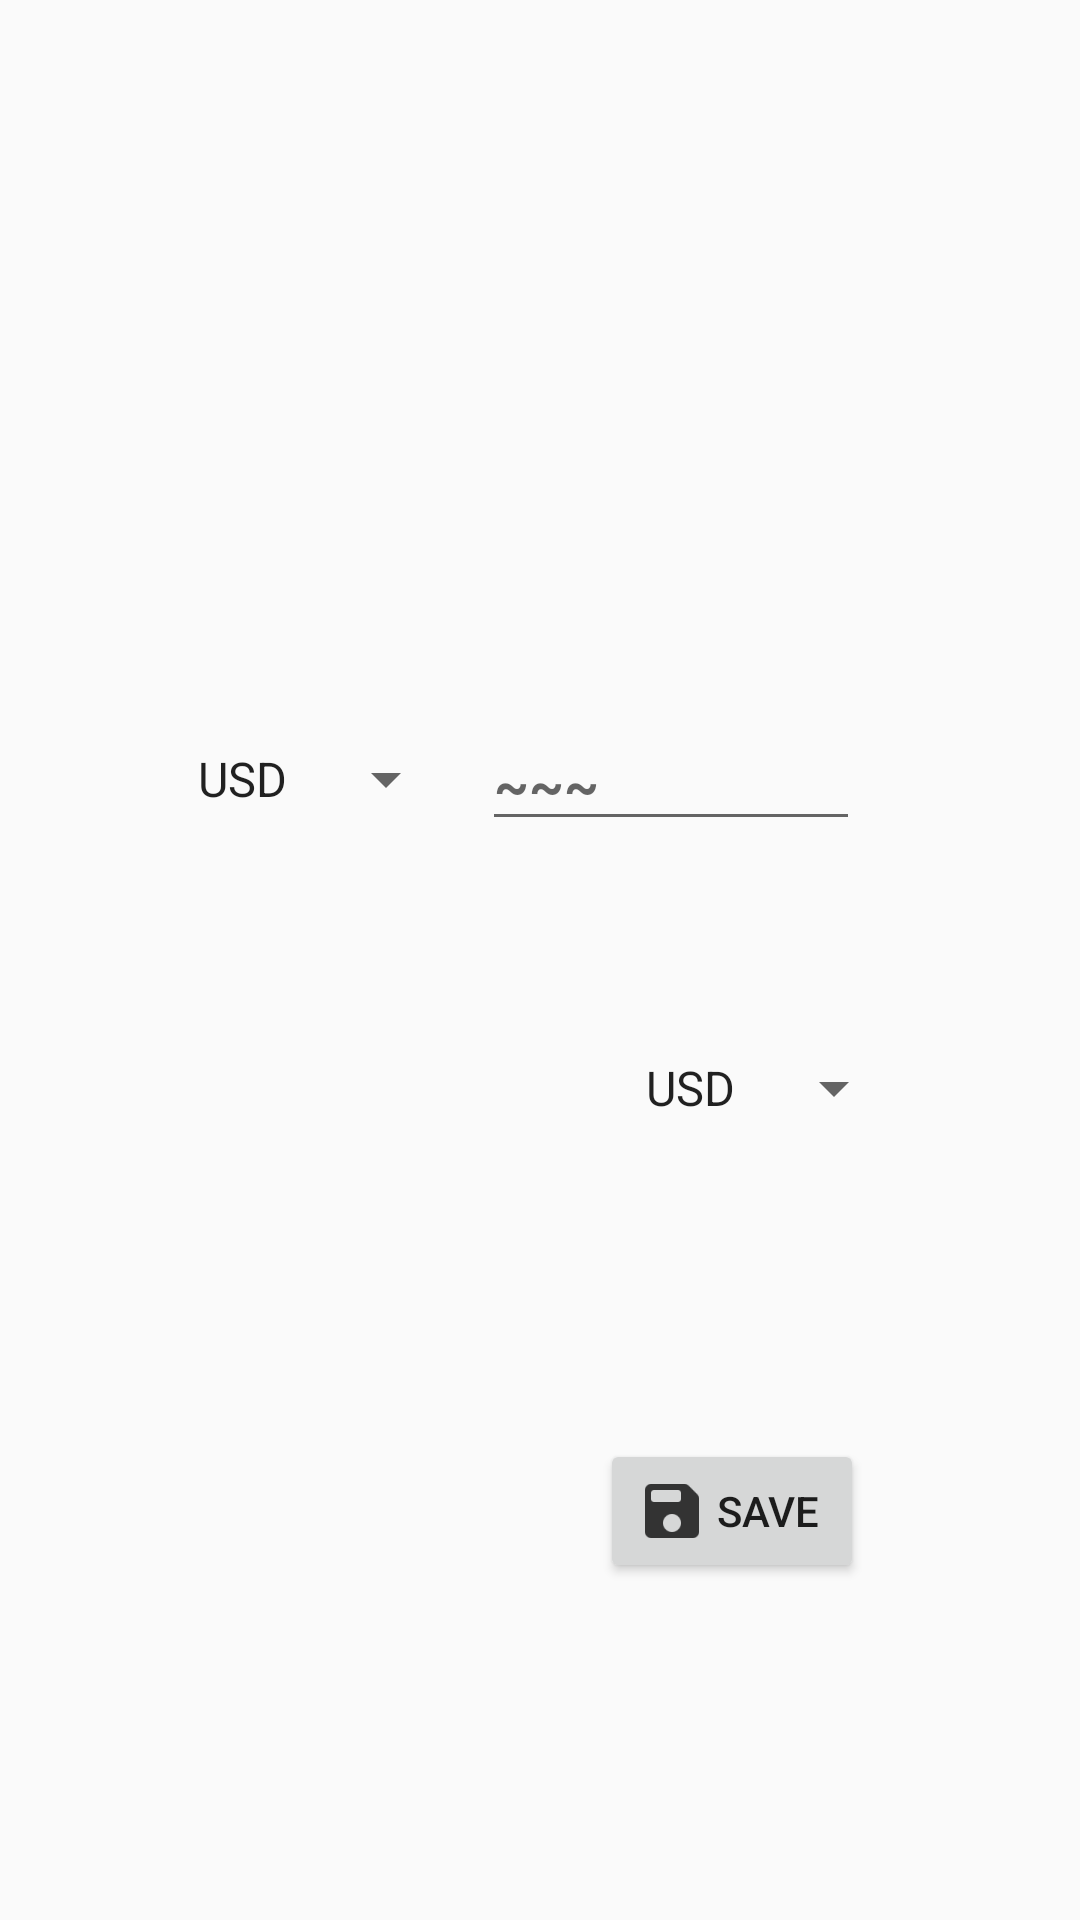

Layout XML and referenced resources for this Android screen:
<!-- AndroidManifest.xml: application theme AppTheme -->
<!-- res/layout/fragment_second.xml -->
<?xml version="1.0" encoding="utf-8"?>
<android.support.constraint.ConstraintLayout
        xmlns:android="http://schemas.android.com/apk/res/android"
        xmlns:tools="http://schemas.android.com/tools"
        xmlns:app="http://schemas.android.com/apk/res-auto"
        android:layout_width="match_parent"
        android:layout_height="match_parent"
        tools:context=".fragments.SecondFragment">

    <TextView
            android:layout_width="wrap_content"
            android:layout_height="wrap_content"
            android:textSize="24sp"
            android:textStyle="bold"
            app:layout_constraintBottom_toBottomOf="parent"
            app:layout_constraintLeft_toLeftOf="parent"
            app:layout_constraintRight_toRightOf="parent"
            app:layout_constraintTop_toTopOf="parent"
            app:layout_constraintVertical_bias="0.100000024"
            android:id="@+id/dateText2"/>
    <Button
            android:layout_width="0dp"
            android:layout_height="0dp"
            android:id="@+id/button2"
            android:background="@android:color/transparent"
            app:layout_constraintStart_toStartOf="@+id/dateText2"
            app:layout_constraintEnd_toEndOf="@+id/dateText2"
            app:layout_constraintTop_toTopOf="@+id/dateText2"
            app:layout_constraintBottom_toBottomOf="@+id/dateText2"
            tools:visibility="visible"
            android:visibility="visible"/>
    <Spinner
            android:layout_width="wrap_content"
            android:layout_height="wrap_content"
            android:entries="@array/x3"
            android:id="@+id/spinner"
            app:layout_constraintStart_toStartOf="parent"
            android:layout_marginStart="8dp"
            app:layout_constraintEnd_toEndOf="parent"
            android:layout_marginEnd="8dp"
            app:layout_constraintHorizontal_bias="0.2"
            app:layout_constraintTop_toBottomOf="@+id/button2"
            android:layout_marginBottom="8dp"
            app:layout_constraintBottom_toBottomOf="parent"
            app:layout_constraintVertical_bias="0.3"/>
    <Spinner
            android:layout_width="wrap_content"
            android:layout_height="wrap_content"
            android:entries="@array/x3"
            android:id="@+id/spinner2"
            app:layout_constraintEnd_toEndOf="parent"
            android:layout_marginEnd="8dp"
            app:layout_constraintStart_toStartOf="parent"
            android:layout_marginStart="8dp"
            app:layout_constraintTop_toBottomOf="@+id/button2"
            android:layout_marginBottom="8dp"
            app:layout_constraintBottom_toBottomOf="parent"
            app:layout_constraintHorizontal_bias="0.8"/>
    <EditText
            android:layout_width="wrap_content"
            android:layout_height="wrap_content"
            android:inputType="number"
            android:digits="1234567890"
            android:minEms="6"
            android:maxLength="9"
            android:textSize="18sp"
            android:textStyle="bold"
            android:hint="@string/hint"
            android:gravity="center_vertical"
            android:drawablePadding="5dp"
            android:id="@+id/editValue"
            app:layout_constraintStart_toEndOf="@+id/spinner"
            android:layout_marginStart="8dp"
            app:layout_constraintTop_toTopOf="@+id/spinner"
            app:layout_constraintBottom_toBottomOf="@+id/spinner"/>
    <TextView
            android:layout_width="wrap_content"
            android:layout_height="wrap_content"
            android:minEms="6"
            android:textSize="18sp"
            android:textStyle="bold"
            android:gravity="center_vertical"
            android:drawablePadding="5dp"
            android:id="@+id/resValue"
            app:layout_constraintEnd_toStartOf="@+id/spinner2"
            android:layout_marginEnd="8dp"
            app:layout_constraintTop_toTopOf="@+id/spinner2"/>
    <Button
            android:drawableStart="@drawable/ic_save"
            android:text="@string/save"
            android:layout_width="wrap_content"
            android:layout_height="wrap_content"
            android:gravity="center"
            android:id="@+id/buttonMark"
            app:layout_constraintEnd_toEndOf="parent"
            android:layout_marginEnd="8dp"
            app:layout_constraintStart_toStartOf="parent"
            android:layout_marginStart="8dp"
            app:layout_constraintTop_toBottomOf="@+id/resValue"
            android:layout_marginBottom="8dp"
            app:layout_constraintBottom_toBottomOf="parent"
            app:layout_constraintHorizontal_bias="0.75"/>


</android.support.constraint.ConstraintLayout>
<!-- resources referenced by this layout -->
<resources>
  <string-array name="x3">
          <item>USD</item>
          <item>EUR</item>
          <item>RUB</item>
          <item>JPY</item>
      </string-array>
  <!-- drawable ic_save: png bitmap (drawable-hdpi, 376 bytes) -->
  <string name="hint">~~~</string>
  <string name="save">Save</string>
  <style name="AppTheme" parent="Theme.AppCompat.Light.DarkActionBar">
          
          <item name="colorPrimary">@color/colorPrimary</item>
          <item name="colorPrimaryDark">@color/colorPrimaryDark</item>
          <item name="colorAccent">@color/colorAccent</item>
      </style>
  <!-- not gathered from this repository: default colours our renderer supplied (Android Studio template values) -->
  <color name="colorPrimary">#FF6200EE</color>
  <color name="colorPrimaryDark">#FF3700B3</color>
  <color name="colorAccent">#FF03DAC5</color>
</resources>
